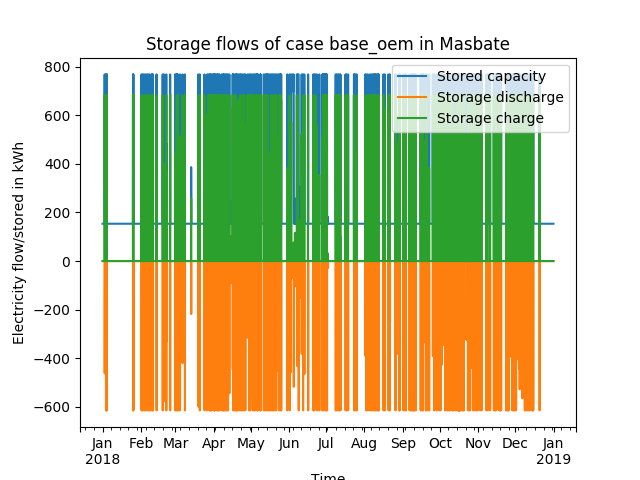

The file beside this chart, header and first rows:
timestep, Stored capacity, Storage discharge, Storage charge
2018-01-01 00:00:00, 153.6, -0.0, 0.0
2018-01-01 01:00:00, 153.6, -0.0, 0.0
2018-01-01 02:00:00, 153.6, -0.0, 0.0
2018-01-01 03:00:00, 153.6, -0.0, 0.0
2018-01-01 04:00:00, 153.6, -0.0, 0.0
2018-01-01 05:00:00, 153.6, -0.0, 0.0
2018-01-01 06:00:00, 153.6, -0.0, 0.0
2018-01-01 07:00:00, 153.6, -0.0, 0.0
2018-01-01 08:00:00, 153.6, -0.0, 0.0
2018-01-01 09:00:00, 153.6, -0.0, 0.0
2018-01-01 10:00:00, 153.6, -0.0, 0.0
2018-01-01 11:00:00, 153.6, -0.0, 0.0
2018-01-01 12:00:00, 153.6, -0.0, 0.0
2018-01-01 13:00:00, 153.6, -0.0, 0.0
2018-01-01 14:00:00, 153.6, -0.0, 0.0
2018-01-01 15:00:00, 153.6, -0.0, 0.0
2018-01-01 16:00:00, 153.6, -0.0, 0.0
2018-01-01 17:00:00, 153.6, -0.0, 0.0
2018-01-01 18:00:00, 153.6, -0.0, 0.0
2018-01-01 19:00:00, 153.6, -0.0, 0.0
2018-01-01 20:00:00, 153.6, -0.0, 0.0
2018-01-01 21:00:00, 153.6, -0.0, 0.0
2018-01-01 22:00:00, 153.6, -0.0, 0.0
2018-01-01 23:00:00, 153.6, -0.0, 0.0
2018-01-02 00:00:00, 153.6, -0.0, 0.0
2018-01-02 01:00:00, 153.6, -0.0, 0.0
2018-01-02 02:00:00, 153.6, -0.0, 0.0
2018-01-02 03:00:00, 153.6, -0.0, 0.0
2018-01-02 04:00:00, 153.6, -0.0, 0.0
2018-01-02 05:00:00, 153.6, -0.0, 0.0
2018-01-02 06:00:00, 153.6, -0.0, 0.0
2018-01-02 07:00:00, 153.6, -0.0, 0.0
2018-01-02 08:00:00, 153.6, -0.0, 0.0
2018-01-02 09:00:00, 153.6, -0.0, 0.0
2018-01-02 10:00:00, 153.6, -0.0, 0.0
2018-01-02 11:00:00, 153.6, -0.0, 0.0
2018-01-02 12:00:00, 153.6, -0.0, 0.0
2018-01-02 13:00:00, 153.6, -0.0, 0.0
2018-01-02 14:00:00, 153.6, -0.0, 0.0
2018-01-02 15:00:00, 153.6, -0.0, 0.0
2018-01-02 16:00:00, 153.6, -0.0, 0.0
2018-01-02 17:00:00, 767.9, -0.0, 682.6
2018-01-02 18:00:00, 305.6, -462.3, 0.0
2018-01-02 19:00:00, 153.6, -152, 0.0
2018-01-02 20:00:00, 153.6, -0.0, 0.0
2018-01-02 21:00:00, 153.6, -0.0, 0.0
2018-01-02 22:00:00, 153.6, -0.0, 0.0
2018-01-02 23:00:00, 153.6, -0.0, 0.0
2018-01-03 00:00:00, 153.6, -0.0, 0.0
2018-01-03 01:00:00, 153.6, -0.0, 0.0
2018-01-03 02:00:00, 153.6, -0.0, 0.0
2018-01-03 03:00:00, 153.6, -0.0, 0.0
2018-01-03 04:00:00, 153.6, -0.0, 0.0
2018-01-03 05:00:00, 153.6, -0.0, 0.0
2018-01-03 06:00:00, 153.6, -0.0, 0.0
2018-01-03 07:00:00, 153.6, -0.0, 0.0
2018-01-03 08:00:00, 153.6, -0.0, 0.0
2018-01-03 09:00:00, 153.6, -0.0, 0.0
2018-01-03 10:00:00, 153.6, -0.0, 0.0
2018-01-03 11:00:00, 153.6, -0.0, 0.0
... 8,700 more rows
